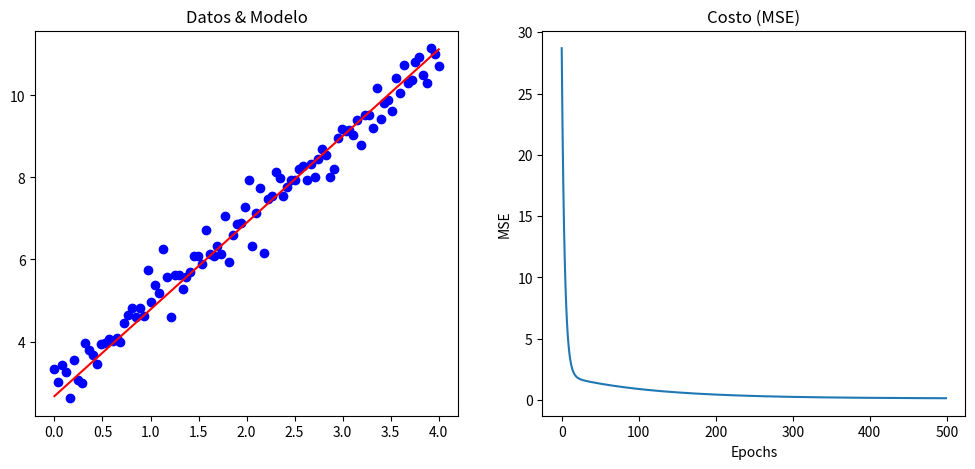

Write the Python code that produced this figure.
import random
import numpy as np
import matplotlib.pyplot as plt
#Librería para limpiar la salida

X_real = np.linspace(0, 4, 100)
Y_real = 2 * X_real + 3 + np.random.randn(*X_real.shape) * 0.3

# Como es un modelo lineal, la ecuación modelo es Y=m*X + b, así:
#Valores iniciales
m = random.randint(0, 5)
b = random.randint(0, 5)

# Opciones adicionales
display_step = 50 #Es un comodín para decidir cada cuantas iteraciones deseamos ver los resultados
N = len(X_real)
loss = [] #Pèrdida

# Proceso de optimización
epochs = 500
learning_rate = 0.01
convergence_criteria = 1e-5 #0.00001

for step in range( epochs ):
  # Gradientes iniciales (Zero gradients)
  m_gradient = 0
  b_gradient = 0
  error = 0
  Diferencia = 0

  # Calculamos el error y con ello, el gradiente
  for i in range(N):
    Yp = (m*X_real[i] + b)
    Diferencia = Yp - Y_real[i]
    error += (Diferencia)**2 #MSE
    # Calculamos el gradiente
    m_gradient += (2/N)*(Diferencia)*X_real[i]
    b_gradient += (2/N)*(Diferencia)*1

  MSE = error/N
    
  # Actualizamos los valores de acuerdo al gradiente
  m = m - ( m_gradient * learning_rate )
  b = b - ( b_gradient * learning_rate )
    
  # Guardamos el objetivo por cada epoca
  loss.append( np.abs(MSE))
    
  # Mostramos cada display_step epocas
  if step % display_step == 0: 
    plt.figure(1)
    plt.scatter(X_real, Y_real)
    pred_x = [0, max(X_real)]
    pred_y = [m*0+b, m*max(X_real) + b]
    plt.title('Epoca: {0}'.format(step))
    plt.plot(pred_x, pred_y, "r")
    plt.show(block = False)
    plt.pause(1)
    plt.clf()

  #Paramos el algoritmo cuando los hiperparámetros no estén cambiando lo suficiente
  if max(abs(learning_rate * m_gradient), abs(learning_rate * b_gradient)) < convergence_criteria : #0.00001
    break

#=============Impresión de los resultados==========
print("Los valores obtenidos son: ", 'm=',m, 'y b=', b)
print("Finalizado en ", step, " iteraciones ")
print('')
Y_prediction4=m * X_real + b
MSE=np.mean(np.square(Y_prediction4 - Y_real))
print('MSE= ',MSE)

_, axes = plt.subplots(1,2, figsize=(12,5))
axes[0].scatter(X_real, Y_real, c="b"),axes[0].set_title("Datos & Modelo")
axes[0].plot(X_real,Y_prediction4, c="r")
axes[1].plot( loss ),
axes[1].set_title("Costo (MSE)")
axes[1].set_xlabel("Epochs")
axes[1].set_ylabel("MSE")
plt.show()
